Image classification data set "inputs" (mattycars/rt_img_class_pytorch on GitHub). Class labels (4): glide, loose, none, slab.

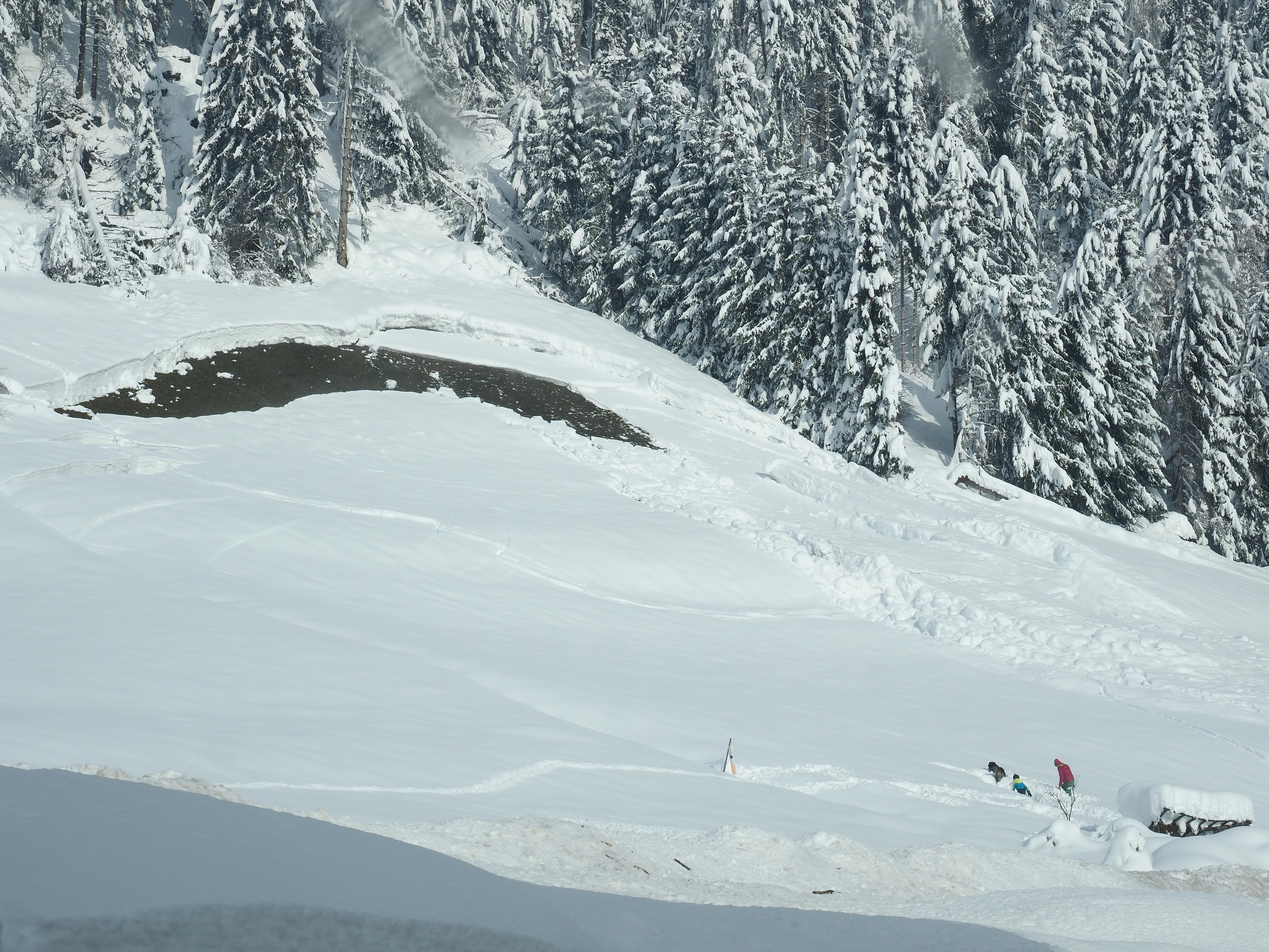
Label: glide

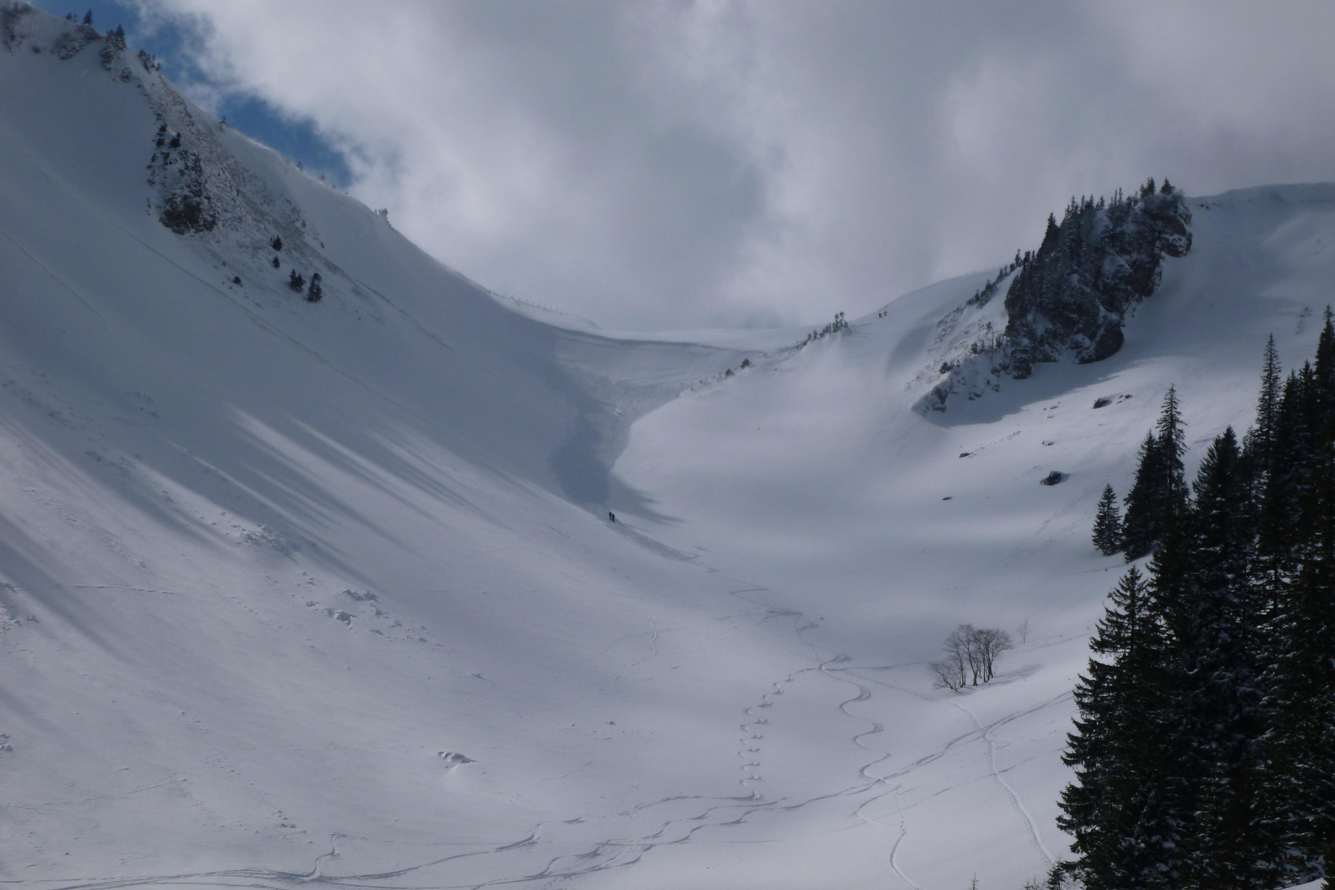
Label: slab

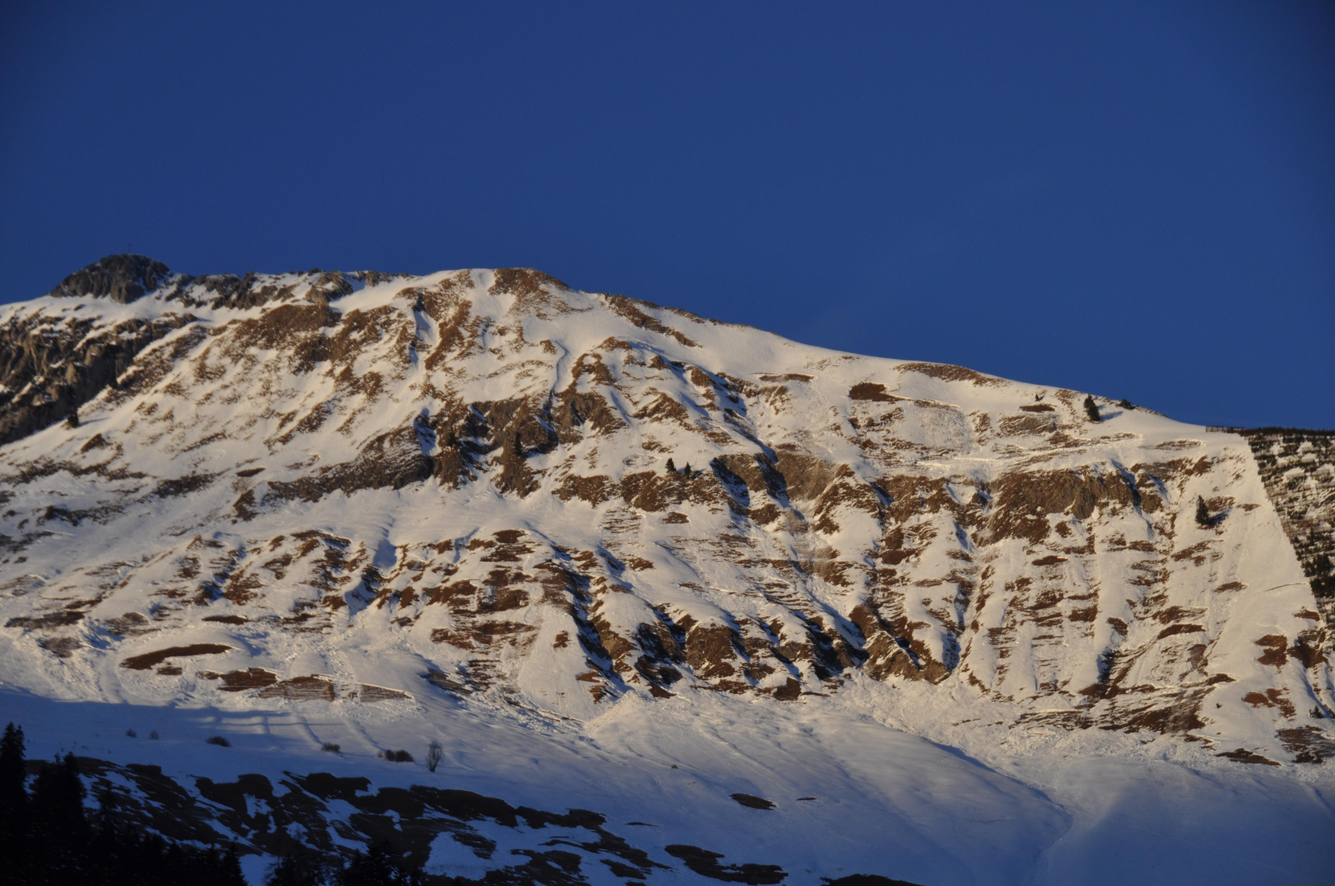
Label: glide

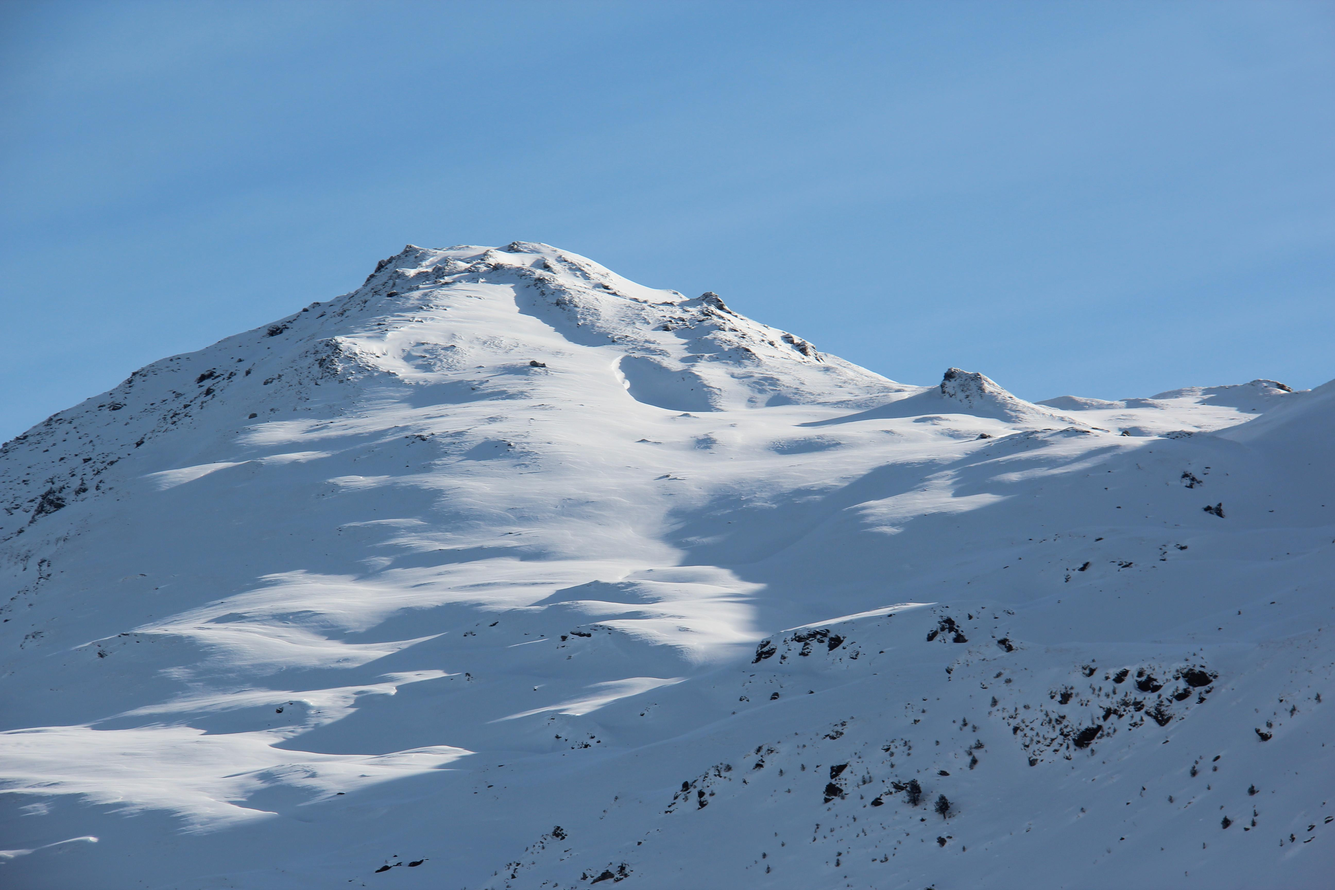
Label: none

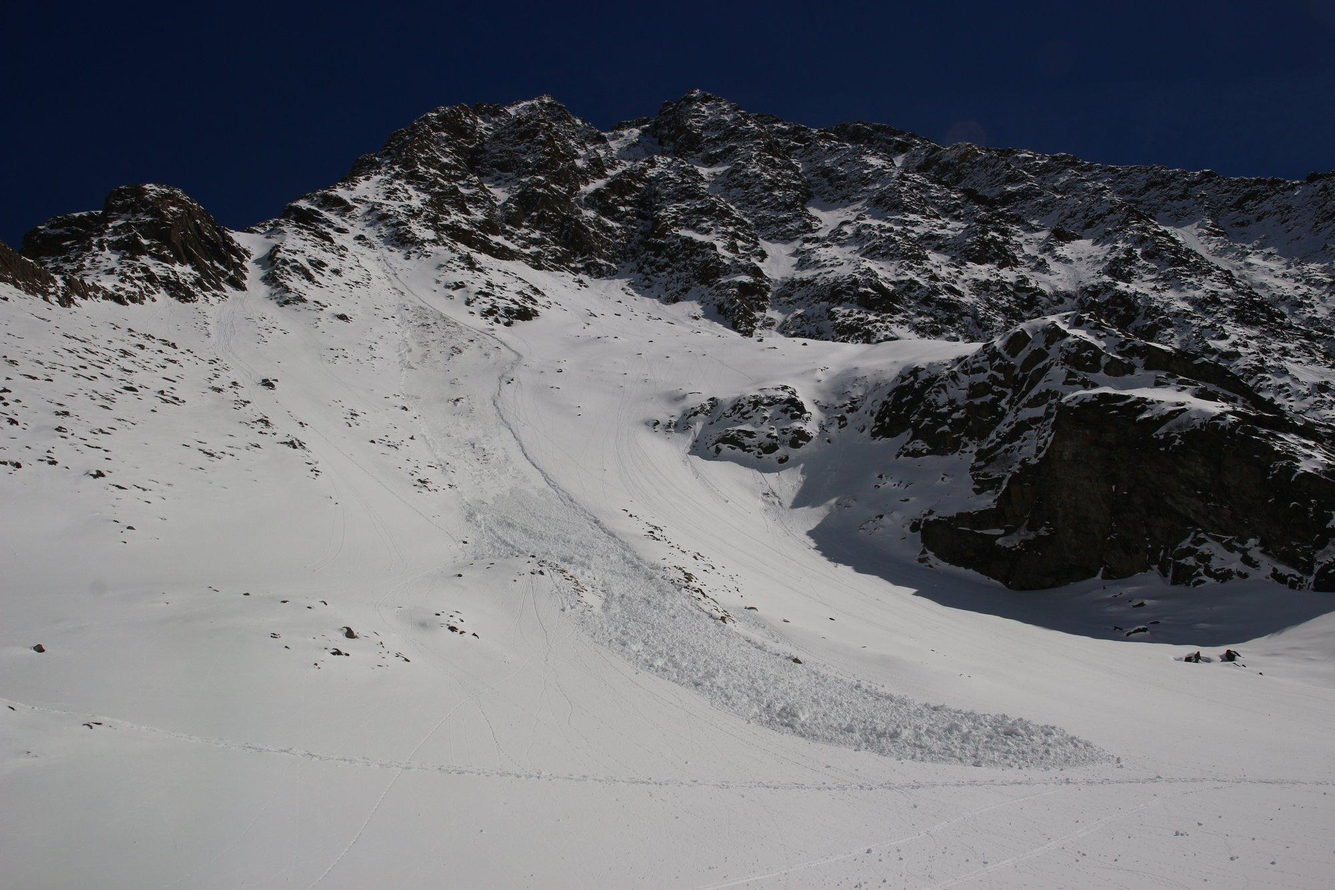
Label: loose

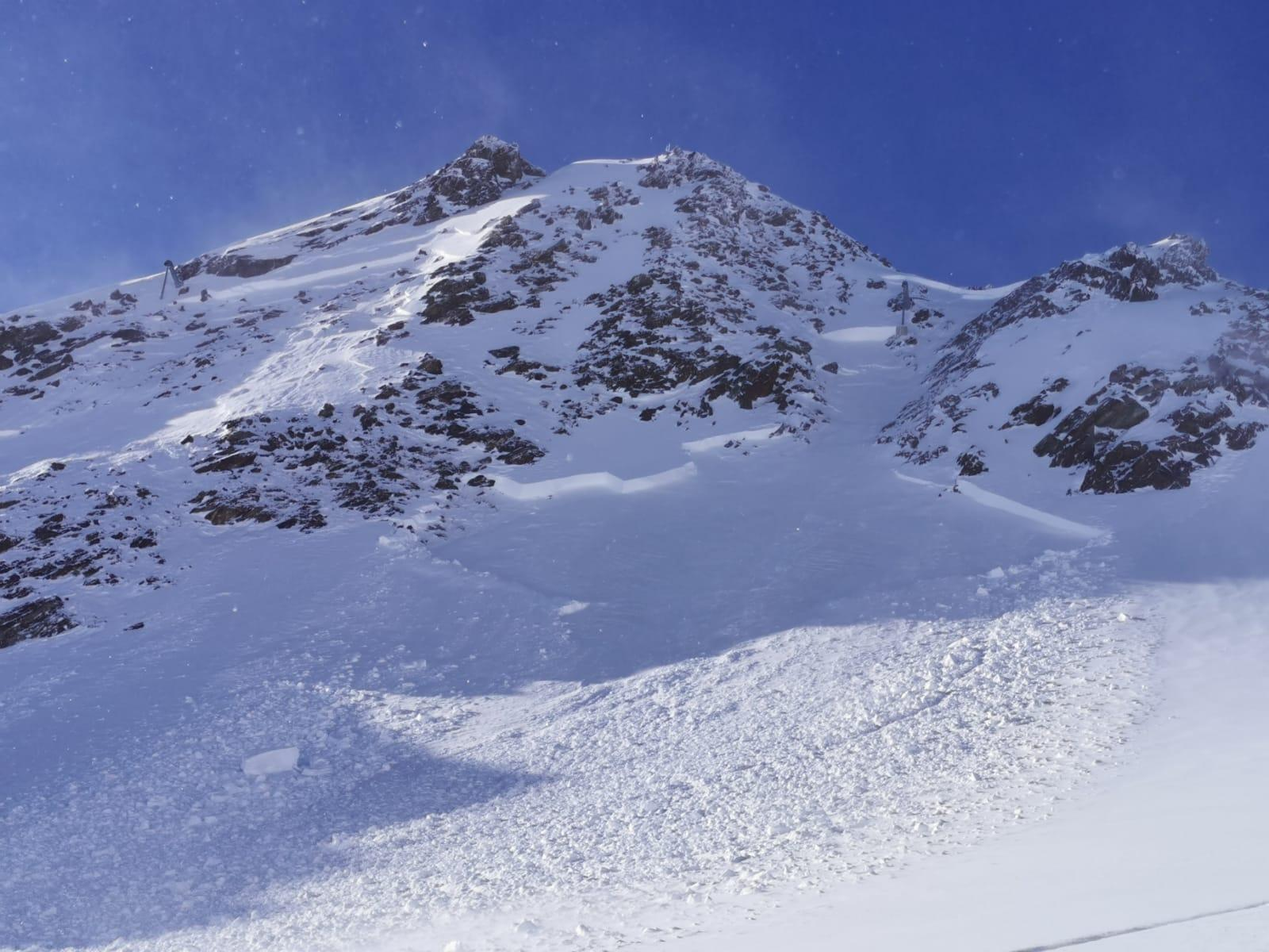
Label: slab
